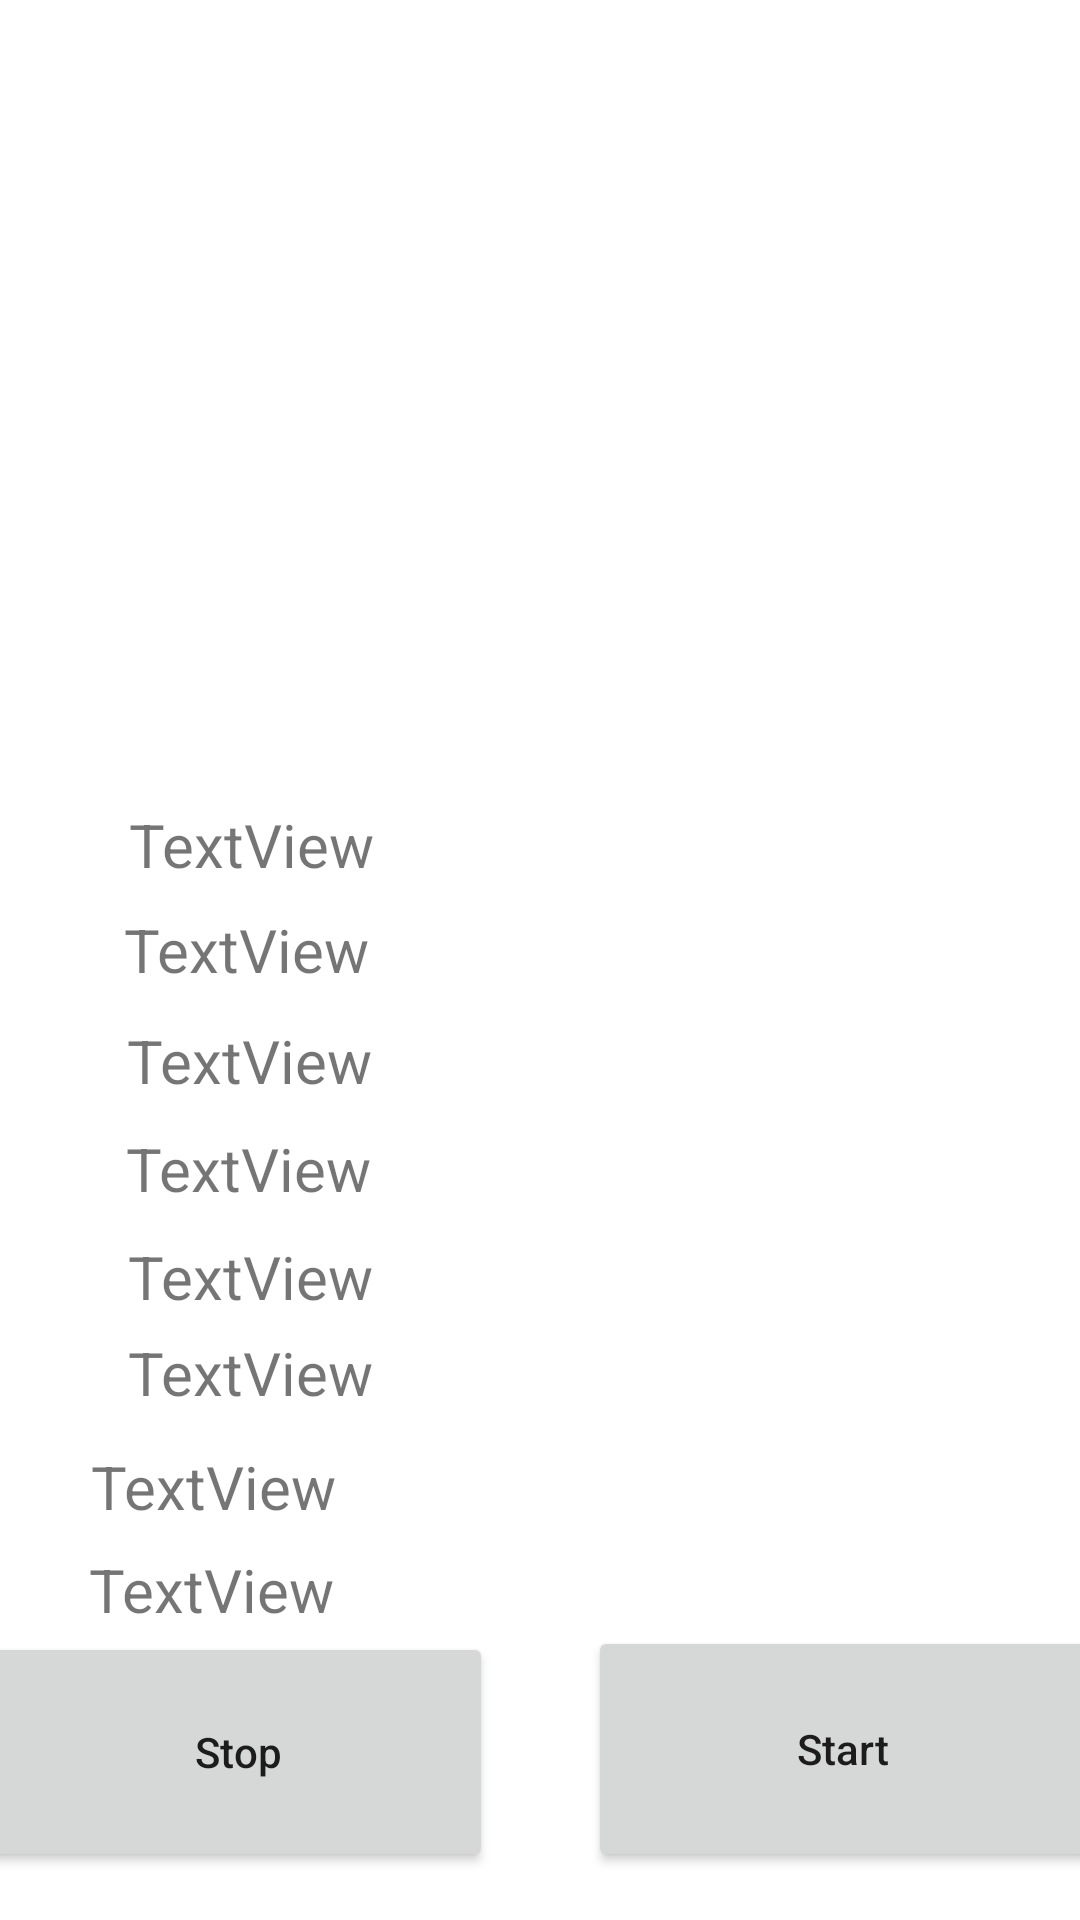

Android layout source for this screen:
<!-- AndroidManifest.xml: application theme Theme.edgeyoloapp -->
<!-- res/layout/fragment_main.xml -->
<?xml version="1.0" encoding="utf-8"?>
<androidx.constraintlayout.widget.ConstraintLayout
    xmlns:android="http://schemas.android.com/apk/res/android"
    xmlns:app="http://schemas.android.com/apk/res-auto"
    xmlns:tools="http://schemas.android.com/tools"
    android:id="@+id/main"
    android:layout_width="match_parent"
    android:layout_height="match_parent"
    tools:context=".ui.MainFragment">

    <TextView
        android:id="@+id/avgExecTimeTotalView"
        android:layout_width="302dp"
        android:layout_height="36dp"
        android:text="TextView"
        android:textSize="20dp"
        app:layout_constraintBottom_toTopOf="@+id/stop_button"
        app:layout_constraintEnd_toEndOf="parent"
        app:layout_constraintHorizontal_bias="0.513"
        app:layout_constraintStart_toStartOf="parent"
        app:layout_constraintTop_toBottomOf="@+id/lastExecTimeTotalView"
        app:layout_constraintVertical_bias="0.107" />

    <TextView
        android:id="@+id/lastExecTimePostView"
        android:layout_width="281dp"
        android:layout_height="24dp"
        android:layout_marginTop="412dp"
        android:text="TextView"
        android:textSize="20dp"
        app:layout_constraintEnd_toEndOf="parent"
        app:layout_constraintHorizontal_bias="0.538"
        app:layout_constraintStart_toStartOf="parent"
        app:layout_constraintTop_toTopOf="parent" />

    <TextView
        android:id="@+id/lastExecTimePreView"
        android:layout_width="279dp"
        android:layout_height="26dp"
        android:layout_marginTop="268dp"
        android:text="TextView"
        android:textSize="20dp"
        app:layout_constraintEnd_toEndOf="parent"
        app:layout_constraintHorizontal_bias="0.53"
        app:layout_constraintStart_toStartOf="parent"
        app:layout_constraintTop_toTopOf="parent" />

    <TextView
        android:id="@+id/avgExecTimePostView"
        android:layout_width="281dp"
        android:layout_height="26dp"
        android:layout_marginTop="444dp"
        android:text="TextView"
        android:textSize="20dp"
        app:layout_constraintEnd_toEndOf="parent"
        app:layout_constraintHorizontal_bias="0.538"
        app:layout_constraintStart_toStartOf="parent"
        app:layout_constraintTop_toTopOf="parent" />

    <TextView
        android:id="@+id/lastExecTimeTotalView"
        android:layout_width="302dp"
        android:layout_height="35dp"
        android:layout_marginTop="12dp"
        android:text="TextView"
        android:textSize="20dp"
        app:layout_constraintEnd_toEndOf="parent"
        app:layout_constraintHorizontal_bias="0.522"
        app:layout_constraintStart_toStartOf="parent"
        app:layout_constraintTop_toBottomOf="@+id/avgExecTimePostView" />

    <TextView
        android:id="@+id/avgExecTimeRawModelView"
        android:layout_width="281dp"
        android:layout_height="26dp"
        android:layout_marginTop="376dp"
        android:text="TextView"
        android:textSize="20dp"
        app:layout_constraintEnd_toEndOf="parent"
        app:layout_constraintHorizontal_bias="0.53"
        app:layout_constraintStart_toStartOf="parent"
        app:layout_constraintTop_toTopOf="parent" />

    <TextView
        android:id="@+id/lastExecTimeRawModelView"
        android:layout_width="279dp"
        android:layout_height="27dp"
        android:layout_marginTop="340dp"
        android:text="TextView"
        android:textSize="20dp"
        app:layout_constraintEnd_toEndOf="parent"
        app:layout_constraintHorizontal_bias="0.522"
        app:layout_constraintStart_toStartOf="parent"
        app:layout_constraintTop_toTopOf="parent" />

    <TextView
        android:id="@+id/avgExecTimePreView"
        android:layout_width="281dp"
        android:layout_height="27dp"
        android:text="TextView"
        android:textSize="20dp"
        app:layout_constraintBottom_toTopOf="@+id/lastExecTimeRawModelView"
        app:layout_constraintEnd_toEndOf="parent"
        app:layout_constraintHorizontal_bias="0.523"
        app:layout_constraintStart_toStartOf="parent"
        app:layout_constraintTop_toBottomOf="@+id/lastExecTimePreView"
        app:layout_constraintVertical_bias="0.473" />

    <ImageView
        android:id="@+id/imageViewResult"
        android:layout_width="397dp"
        android:layout_height="217dp"
        app:layout_constraintEnd_toEndOf="parent"
        app:layout_constraintHorizontal_bias="0.48"
        app:layout_constraintStart_toStartOf="parent"
        tools:layout_editor_absoluteY="5dp"
        tools:src="@tools:sample/backgrounds/scenic" />

    <Button
        android:id="@+id/stop_button"
        android:layout_width="170dp"
        android:layout_height="80dp"
        android:layout_marginLeft="16dp"
        android:layout_marginRight="16dp"
        android:layout_marginBottom="16dp"
        android:elevation="2dp"
        android:text="@string/stop_inference"
        android:textAllCaps="false"
        app:layout_constraintBottom_toBottomOf="parent"
        app:layout_constraintHorizontal_bias="0.0"
        app:layout_constraintLeft_toLeftOf="parent"
        app:layout_constraintRight_toLeftOf="@id/start_button" />

    <Button
        android:id="@+id/start_button"
        android:layout_width="170dp"
        android:layout_height="82dp"
        android:layout_marginStart="16dp"
        android:layout_marginEnd="16dp"
        android:layout_marginBottom="16dp"
        android:elevation="2dp"
        android:text="@string/start_inference"
        android:textAllCaps="false"
        app:layout_constraintBottom_toBottomOf="parent"
        app:layout_constraintEnd_toEndOf="parent"
        app:layout_constraintHorizontal_bias="1.0"
        app:layout_constraintStart_toEndOf="@+id/stop_button" />

</androidx.constraintlayout.widget.ConstraintLayout>
<!-- resources referenced by this layout -->
<resources>
  <string name="start_inference">Start</string>
  <string name="stop_inference">Stop</string>
  <style name="Theme.edgeyoloapp" parent="Theme.MaterialComponents.DayNight.DarkActionBar">
          
          <item name="colorPrimary">@color/purple_500</item>
          <item name="colorPrimaryVariant">@color/purple_700</item>
          <item name="colorOnPrimary">@color/white</item>
          
          <item name="colorSecondary">@color/teal_200</item>
          <item name="colorSecondaryVariant">@color/teal_700</item>
          <item name="colorOnSecondary">@color/black</item>
          
          <item name="android:statusBarColor">?attr/colorPrimaryVariant</item>
          
      </style>
  <!-- not gathered from this repository: default colours our renderer supplied (Android Studio template values) -->
  <color name="purple_500">#FF6200EE</color>
  <color name="purple_700">#FF3700B3</color>
  <color name="teal_200">#FF03DAC5</color>
  <color name="teal_700">#FF018786</color>
  <color name="black">#FF000000</color>
  <color name="white">#FFFFFFFF</color>
</resources>
